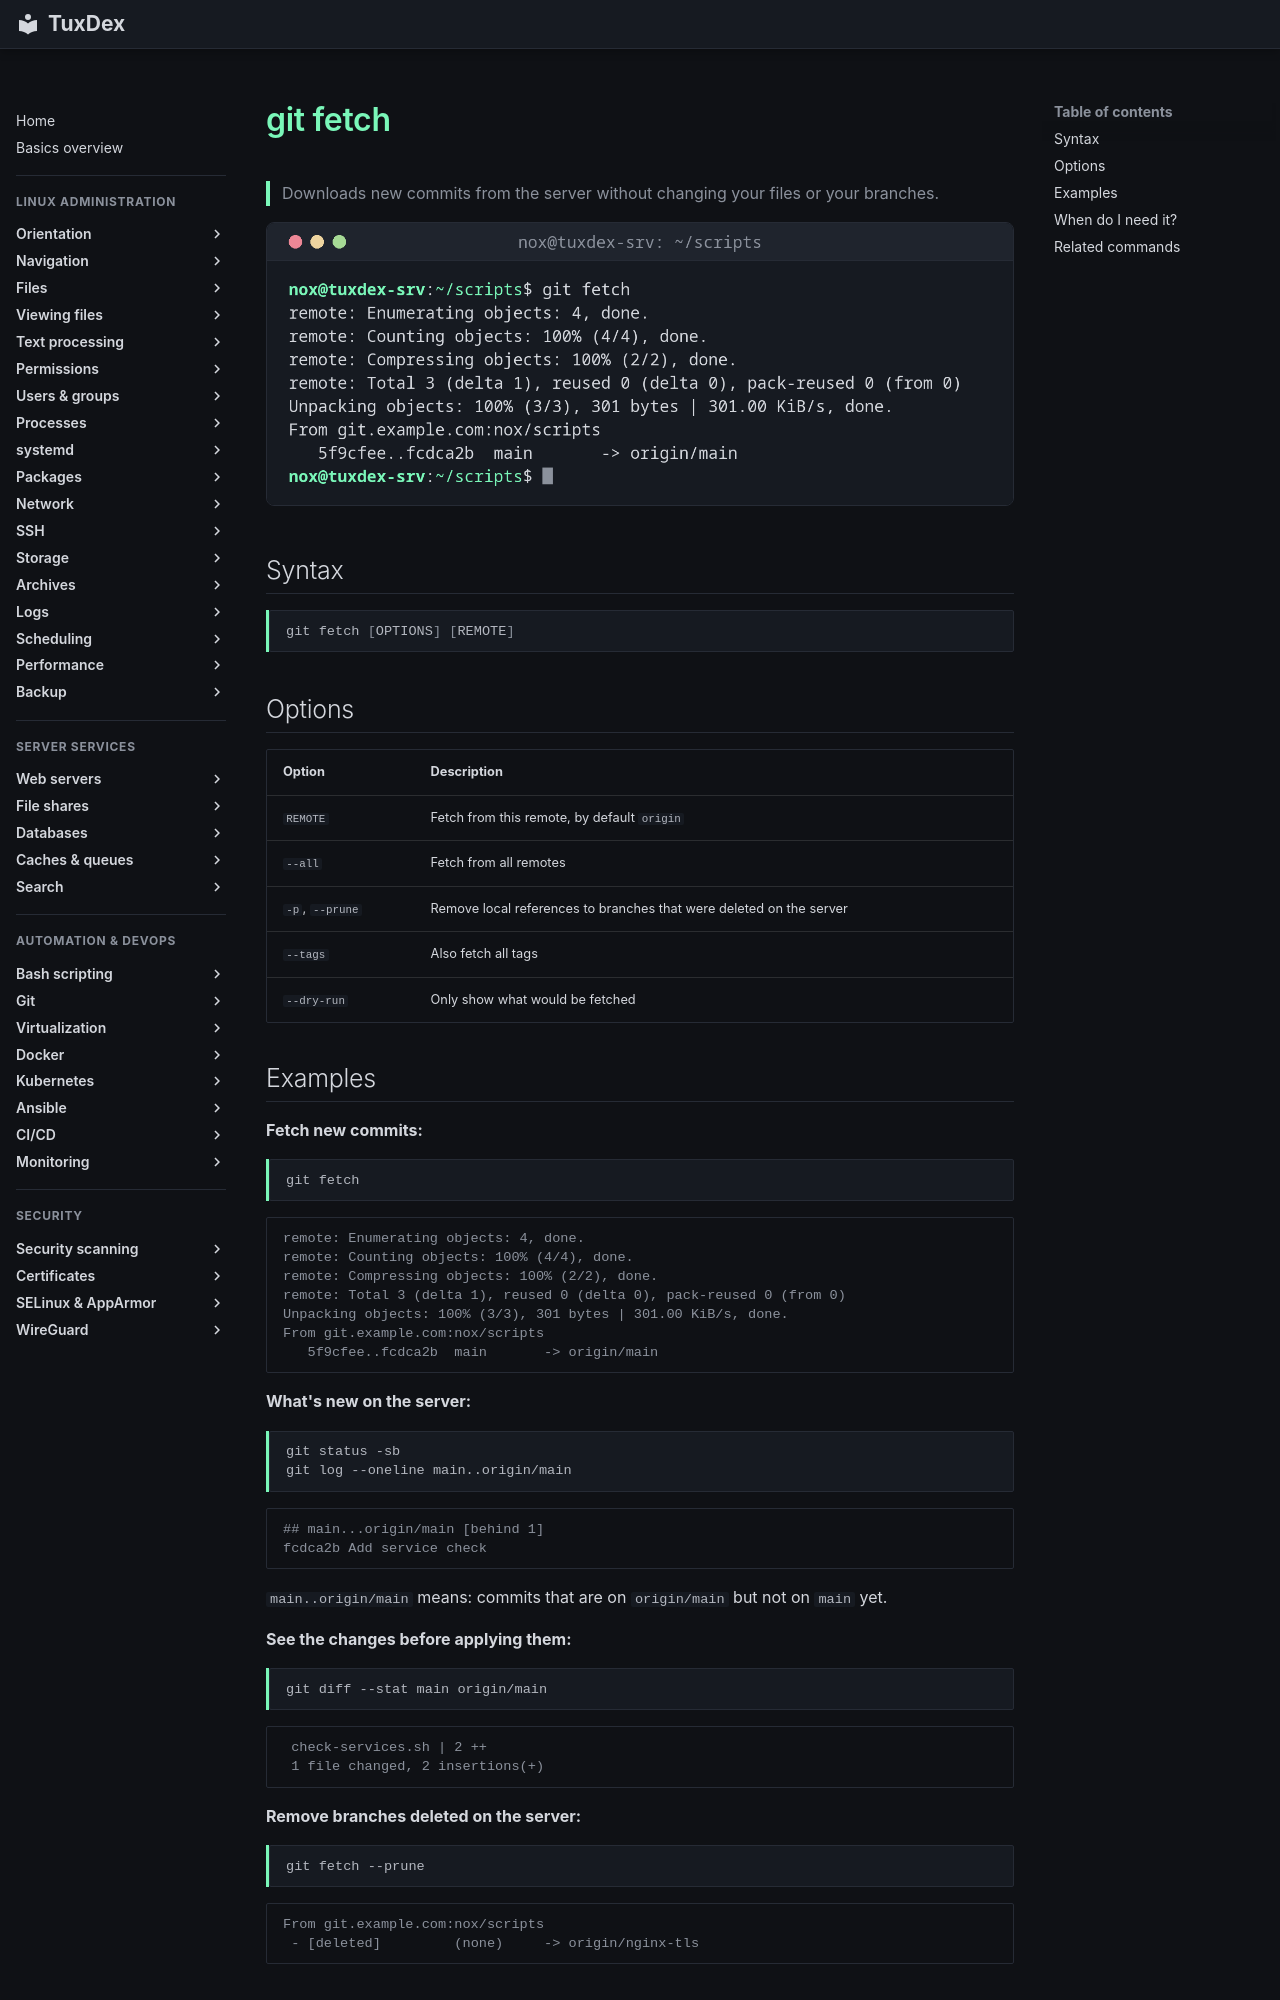

repository: Noxisan/tuxcodex · page: 18-git/git-fetch.en/index.html · generator: mkdocs

# git fetch

> Downloads new commits from the server without changing your files or your branches.

![git-fetch output](../assets/screenshots/18-git/git-fetch.png)

## Syntax

```bash
git fetch [OPTIONS] [REMOTE]
```

## Options

| Option | Description |
|--------|-------------|
| `REMOTE` | Fetch from this remote, by default `origin` |
| `--all` | Fetch from all remotes |
| `-p`, `--prune` | Remove local references to branches that were deleted on the server |
| `--tags` | Also fetch all tags |
| `--dry-run` | Only show what would be fetched |

## Examples

**Fetch new commits:**

```bash
git fetch
```

```text
remote: Enumerating objects: 4, done.
remote: Counting objects: 100% (4/4), done.
remote: Compressing objects: 100% (2/2), done.
remote: Total 3 (delta 1), reused 0 (delta 0), pack-reused 0 (from 0)
Unpacking objects: 100% (3/3), 301 bytes | 301.00 KiB/s, done.
From git.example.com:nox/scripts
   5f9cfee..fcdca2b  main       -> origin/main
```

**What's new on the server:**

```bash
git status -sb
git log --oneline main..origin/main
```

```text
## main...origin/main [behind 1]
fcdca2b Add service check
```

`main..origin/main` means: commits that are on `origin/main` but not on `main` yet.

**See the changes before applying them:**

```bash
git diff --stat main origin/main
```

```text
 check-services.sh | 2 ++
 1 file changed, 2 insertions(+)
```

**Remove branches deleted on the server:**

```bash
git fetch --prune
```

```text
From git.example.com:nox/scripts
 - [deleted]         (none)     -> origin/nginx-tls
```
